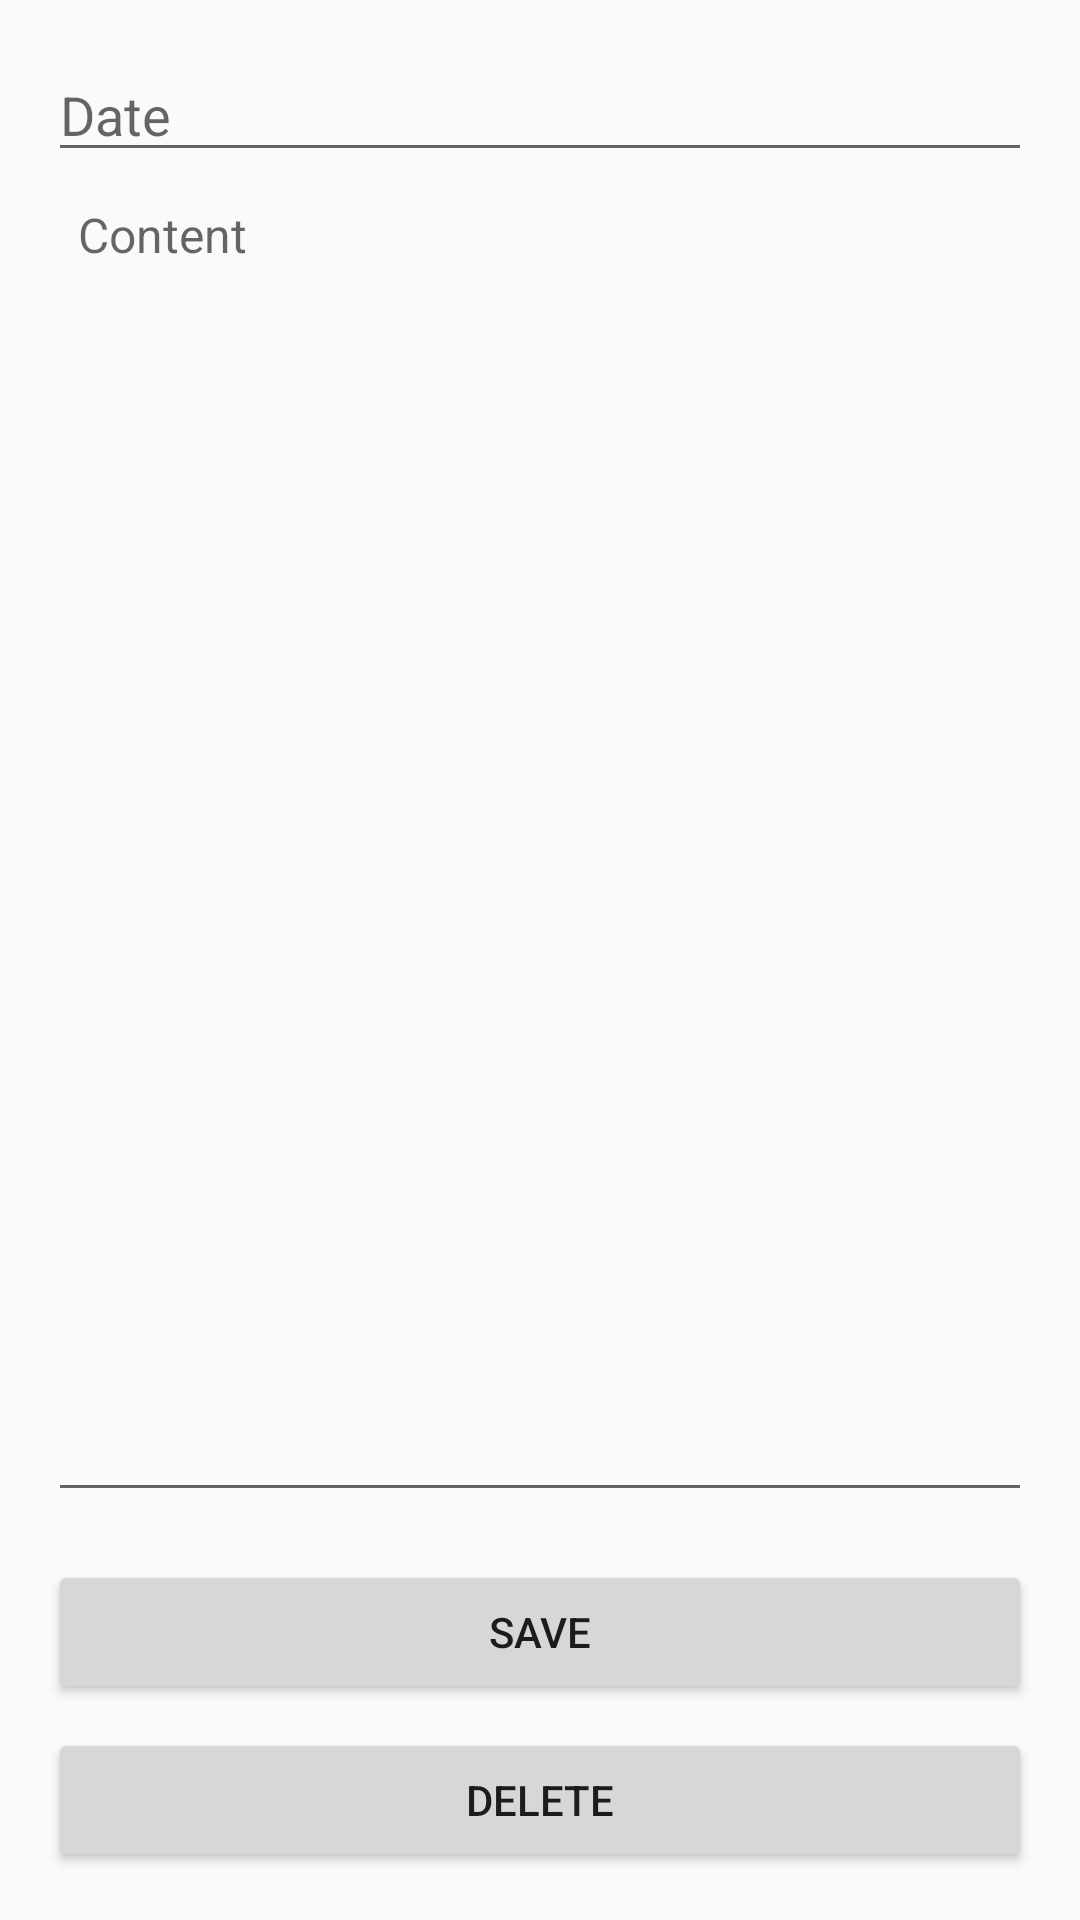

Here is an Android app screen rendered from its layout file. Give the layout XML and the strings, colors and styles it references.
<!-- AndroidManifest.xml: application theme Theme.TestFolder -->
<!-- res/layout/activity_diary_detail.xml -->
<?xml version="1.0" encoding="utf-8"?>
<LinearLayout xmlns:android="http://schemas.android.com/apk/res/android"
    android:layout_width="match_parent"
    android:layout_height="match_parent"
    android:orientation="vertical"
    android:padding="16dp">

    <EditText
        android:id="@+id/edit_date"
        android:layout_width="match_parent"
        android:layout_height="wrap_content"
        android:hint="Date"
        android:textSize="18sp" />

    <EditText
        android:id="@+id/edit_content"
        android:layout_width="match_parent"
        android:layout_height="0dp"
        android:layout_weight="1"
        android:hint="Content"
        android:gravity="top"
        android:inputType="textMultiLine"
        android:padding="10dp"
        android:textSize="16sp" />

    <Button
        android:id="@+id/btn_save"
        android:layout_width="match_parent"
        android:layout_height="wrap_content"
        android:text="Save"
        android:layout_marginTop="16dp" />

    <Button
        android:id="@+id/btn_delete"
        android:layout_width="match_parent"
        android:layout_height="wrap_content"
        android:text="Delete"
        android:layout_marginTop="8dp" />

</LinearLayout>
<!-- resources referenced by this layout -->
<resources>
  <style name="Theme.TestFolder" parent="Base.Theme.TestFolder" />
  <style name="Base.Theme.TestFolder" parent="Theme.AppCompat.DayNight.NoActionBar">
          
          
      </style>
</resources>
